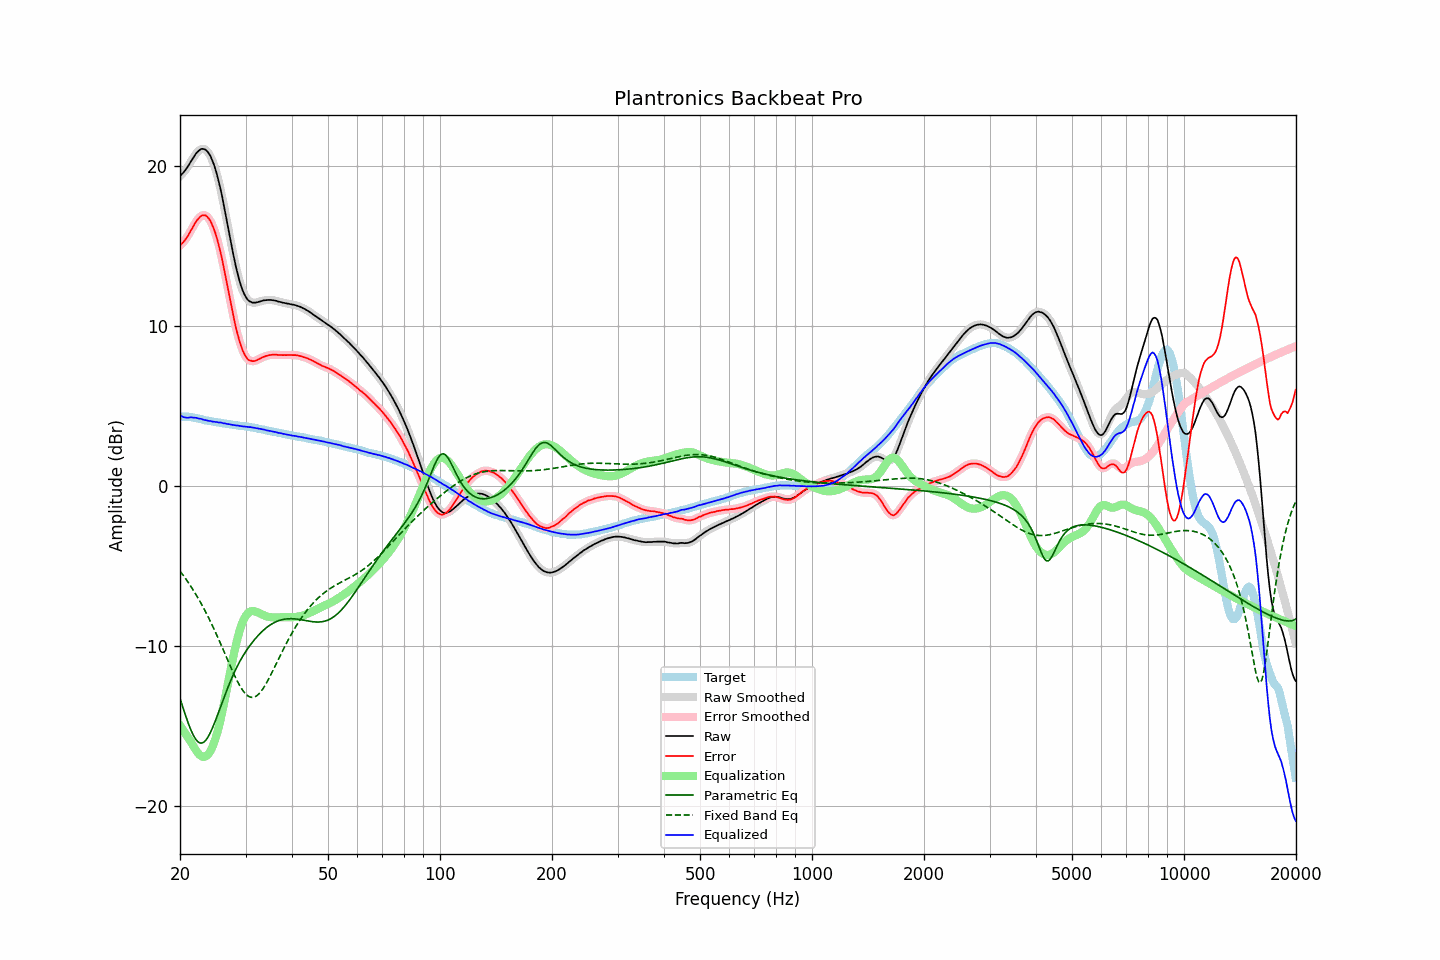

The table this chart was drawn from, first rows:
frequency, raw, error, smoothed, error_smoothed, equalization, parametric_eq, fixed_band_eq, equalized_raw, equalized_smoothed, target
20.00, 19.37, 15.03, 19.37, 15.04, -14.95, -13.27, -5.31, 4.42, 4.42, 4.34
20.20, 19.47, 15.13, 19.47, 15.13, -15.11, -13.58, -5.44, 4.37, 4.36, 4.34
20.40, 19.57, 15.23, 19.58, 15.23, -15.26, -13.89, -5.57, 4.31, 4.32, 4.34
20.61, 19.70, 15.36, 19.70, 15.36, -15.41, -14.20, -5.71, 4.29, 4.29, 4.34
20.81, 19.84, 15.50, 19.84, 15.50, -15.56, -14.49, -5.85, 4.28, 4.27, 4.34
21.02, 19.98, 15.64, 19.99, 15.66, -15.71, -14.78, -6.00, 4.27, 4.28, 4.34
21.23, 20.15, 15.83, 20.15, 15.82, -15.86, -15.04, -6.15, 4.29, 4.28, 4.32
21.44, 20.31, 16.00, 20.31, 16.00, -16.01, -15.29, -6.30, 4.30, 4.30, 4.31
21.66, 20.47, 16.18, 20.48, 16.19, -16.19, -15.50, -6.46, 4.28, 4.29, 4.29
21.87, 20.63, 16.36, 20.63, 16.36, -16.36, -15.69, -6.62, 4.28, 4.28, 4.27
22.09, 20.78, 16.52, 20.77, 16.52, -16.52, -15.84, -6.78, 4.27, 4.26, 4.26
22.31, 20.89, 16.66, 20.90, 16.66, -16.66, -15.96, -6.95, 4.24, 4.24, 4.23
22.54, 20.98, 16.77, 20.99, 16.78, -16.77, -16.03, -7.13, 4.21, 4.22, 4.21
22.76, 21.06, 16.87, 21.05, 16.86, -16.86, -16.06, -7.31, 4.21, 4.19, 4.19
22.99, 21.07, 16.91, 21.07, 16.92, -16.91, -16.04, -7.49, 4.17, 4.17, 4.16
23.22, 21.05, 16.92, 21.06, 16.93, -16.92, -15.98, -7.68, 4.13, 4.14, 4.13
23.45, 21.01, 16.91, 21.00, 16.90, -16.89, -15.88, -7.87, 4.12, 4.11, 4.10
23.69, 20.91, 16.82, 20.91, 16.83, -16.82, -15.74, -8.07, 4.10, 4.10, 4.09
23.92, 20.77, 16.70, 20.78, 16.71, -16.70, -15.57, -8.27, 4.07, 4.08, 4.07
24.16, 20.61, 16.55, 20.60, 16.54, -16.54, -15.38, -8.47, 4.07, 4.06, 4.06
24.40, 20.37, 16.33, 20.38, 16.34, -16.34, -15.16, -8.68, 4.03, 4.04, 4.04
24.65, 20.11, 16.09, 20.11, 16.09, -16.09, -14.92, -8.89, 4.03, 4.03, 4.02
24.89, 19.81, 15.81, 19.80, 15.80, -15.80, -14.66, -9.11, 4.01, 4.01, 4.00
25.14, 19.47, 15.48, 19.46, 15.47, -15.46, -14.40, -9.33, 4.00, 4.00, 3.99
25.39, 19.06, 15.09, 19.08, 15.10, -15.09, -14.13, -9.56, 3.97, 3.99, 3.97
25.65, 18.65, 14.69, 18.65, 14.69, -14.68, -13.86, -9.79, 3.97, 3.97, 3.96
25.91, 18.20, 14.27, 18.19, 14.25, -14.24, -13.59, -10.02, 3.96, 3.95, 3.93
26.16, 17.68, 13.76, 17.70, 13.78, -13.77, -13.32, -10.25, 3.92, 3.93, 3.92
26.43, 17.19, 13.28, 17.18, 13.28, -13.27, -13.05, -10.48, 3.92, 3.91, 3.91
26.69, 16.65, 12.77, 16.65, 12.77, -12.76, -12.79, -10.72, 3.89, 3.89, 3.88
26.96, 16.12, 12.25, 16.12, 12.25, -12.24, -12.53, -10.95, 3.87, 3.88, 3.87
27.23, 15.59, 11.73, 15.58, 11.72, -11.73, -12.29, -11.18, 3.86, 3.86, 3.86
27.50, 15.05, 11.20, 15.06, 11.21, -11.22, -12.05, -11.41, 3.84, 3.84, 3.85
27.77, 14.55, 10.72, 14.55, 10.71, -10.73, -11.81, -11.63, 3.82, 3.82, 3.83
28.05, 14.07, 10.25, 14.07, 10.25, -10.26, -11.59, -11.85, 3.81, 3.80, 3.82
28.33, 13.61, 9.81, 13.62, 9.82, -9.83, -11.38, -12.05, 3.78, 3.79, 3.80
28.62, 13.22, 9.43, 13.21, 9.42, -9.43, -11.18, -12.25, 3.79, 3.78, 3.79
28.90, 12.83, 9.06, 12.83, 9.06, -9.07, -10.99, -12.44, 3.76, 3.76, 3.77
29.19, 12.50, 8.75, 12.51, 8.75, -8.76, -10.81, -12.61, 3.75, 3.75, 3.75
29.48, 12.22, 8.47, 12.22, 8.48, -8.49, -10.64, -12.76, 3.73, 3.73, 3.75
29.78, 11.99, 8.25, 11.99, 8.25, -8.27, -10.47, -12.89, 3.72, 3.72, 3.74
30.08, 11.81, 8.07, 11.80, 8.07, -8.10, -10.32, -13.00, 3.71, 3.71, 3.73
30.38, 11.65, 7.94, 11.66, 7.95, -7.97, -10.17, -13.09, 3.69, 3.70, 3.71
30.68, 11.56, 7.86, 11.56, 7.87, -7.88, -10.03, -13.15, 3.69, 3.69, 3.70
30.99, 11.51, 7.84, 11.50, 7.83, -7.82, -9.89, -13.19, 3.69, 3.68, 3.67
31.30, 11.46, 7.80, 11.47, 7.81, -7.80, -9.76, -13.20, 3.66, 3.67, 3.66
31.61, 11.46, 7.81, 11.46, 7.81, -7.81, -9.64, -13.19, 3.65, 3.65, 3.65
31.93, 11.46, 7.83, 11.46, 7.84, -7.84, -9.52, -13.14, 3.63, 3.63, 3.63
32.24, 11.48, 7.88, 11.48, 7.88, -7.87, -9.40, -13.08, 3.61, 3.61, 3.60
32.57, 11.51, 7.93, 11.51, 7.93, -7.92, -9.29, -12.99, 3.59, 3.59, 3.58
32.89, 11.54, 7.97, 11.54, 7.98, -7.97, -9.19, -12.88, 3.57, 3.58, 3.57
33.22, 11.57, 8.03, 11.57, 8.03, -8.02, -9.09, -12.75, 3.56, 3.56, 3.54
33.55, 11.60, 8.07, 11.60, 8.07, -8.06, -8.99, -12.60, 3.54, 3.53, 3.53
33.89, 11.61, 8.11, 11.61, 8.11, -8.11, -8.91, -12.44, 3.51, 3.51, 3.50
34.23, 11.62, 8.14, 11.63, 8.14, -8.14, -8.83, -12.26, 3.48, 3.49, 3.48
34.57, 11.63, 8.17, 11.63, 8.17, -8.17, -8.75, -12.08, 3.46, 3.46, 3.46
34.92, 11.63, 8.19, 11.63, 8.19, -8.19, -8.68, -11.89, 3.45, 3.44, 3.44
35.27, 11.62, 8.20, 11.62, 8.20, -8.20, -8.62, -11.69, 3.42, 3.42, 3.42
35.62, 11.61, 8.21, 11.61, 8.21, -8.21, -8.56, -11.49, 3.41, 3.41, 3.40
35.97, 11.59, 8.21, 11.59, 8.21, -8.21, -8.51, -11.28, 3.38, 3.38, 3.38
... 635 more rows
